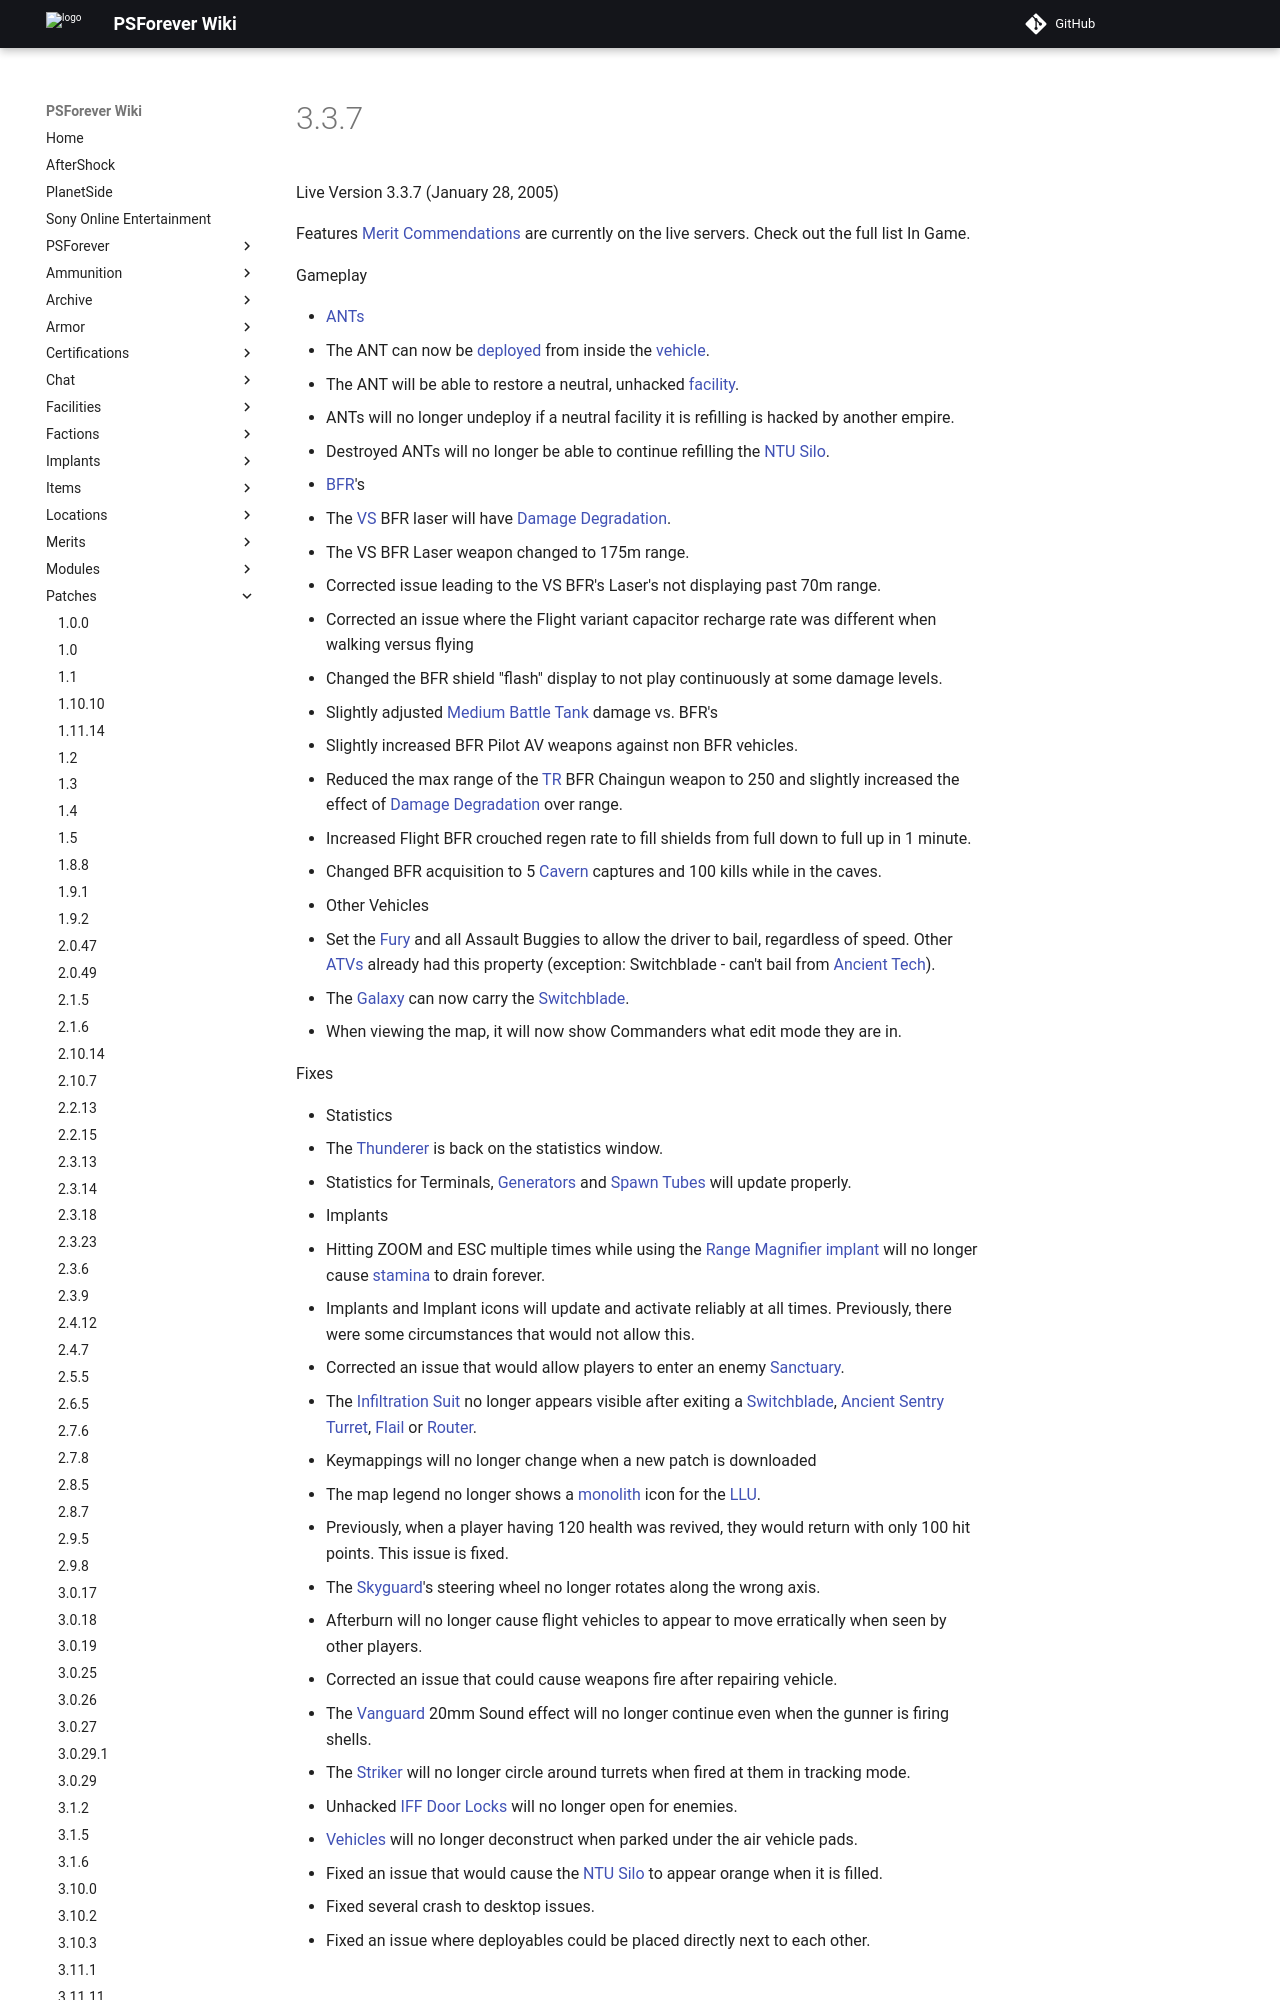

repository: psforever/wiki · page: patches/3.3.7/index.html · generator: mkdocs

# 3.3.7

Live Version 3.3.7 (January 28, 2005)

Features [Merit Commendations](../merits/index.md) are currently
on the live servers. Check out the full list In Game.

Gameplay

- [ANTs](../vehicles/Advanced_Nanite_Transport.md)
  - The ANT can now be [deployed](../terminology/Deploy.md) from inside the
    [vehicle](../vehicles/index.md).
  - The ANT will be able to restore a neutral, unhacked
    [facility](../locations/Facilities.md).
  - ANTs will no longer undeploy if a neutral facility it is refilling is hacked
    by another empire.
  - Destroyed ANTs will no longer be able to continue refilling the
    [NTU Silo](../locations/NTU_Silo.md).
- [BFR](../vehicles/BattleFrame_Robotics.md)'s
  - The [VS](../factions/Vanu_Sovereignty.md) BFR laser will have
    [Damage Degradation](../terminology/Damage_Degradation.md).
  - The VS BFR Laser weapon changed to 175m range.
  - Corrected issue leading to the VS BFR's Laser's not displaying past 70m
    range.
  - Corrected an issue where the Flight variant capacitor recharge rate was
    different when walking versus flying
  - Changed the BFR shield "flash" display to not play continuously at some
    damage levels.
  - Slightly adjusted [Medium Battle Tank](../items/Medium_Battle_Tank.md)
    damage vs. BFR's
  - Slightly increased BFR Pilot AV weapons against non BFR vehicles.
  - Reduced the max range of the [TR](../factions/Terran_Republic.md) BFR Chaingun
    weapon to 250 and slightly increased the effect of
    [Damage Degradation](../terminology/Damage_Degradation.md) over range.
  - Increased Flight BFR crouched regen rate to fill shields from full down to
    full up in 1 minute.
  - Changed BFR acquisition to 5 [Cavern](../locations/Caverns.md) captures and
    100 kills while in the caves.
- Other Vehicles
  - Set the [Fury](../vehicles/Fury.md) and all Assault Buggies to allow the
    driver to bail, regardless of speed. Other [ATVs](../vehicles/ATV.md)
    already had this property (exception: Switchblade - can't bail from
    [Ancient Tech](../terminology/Ancient_Technology.md)).
  - The [Galaxy](../vehicles/Galaxy.md) can now carry the
    [Switchblade](../items/Switchblade.md).
- When vi
